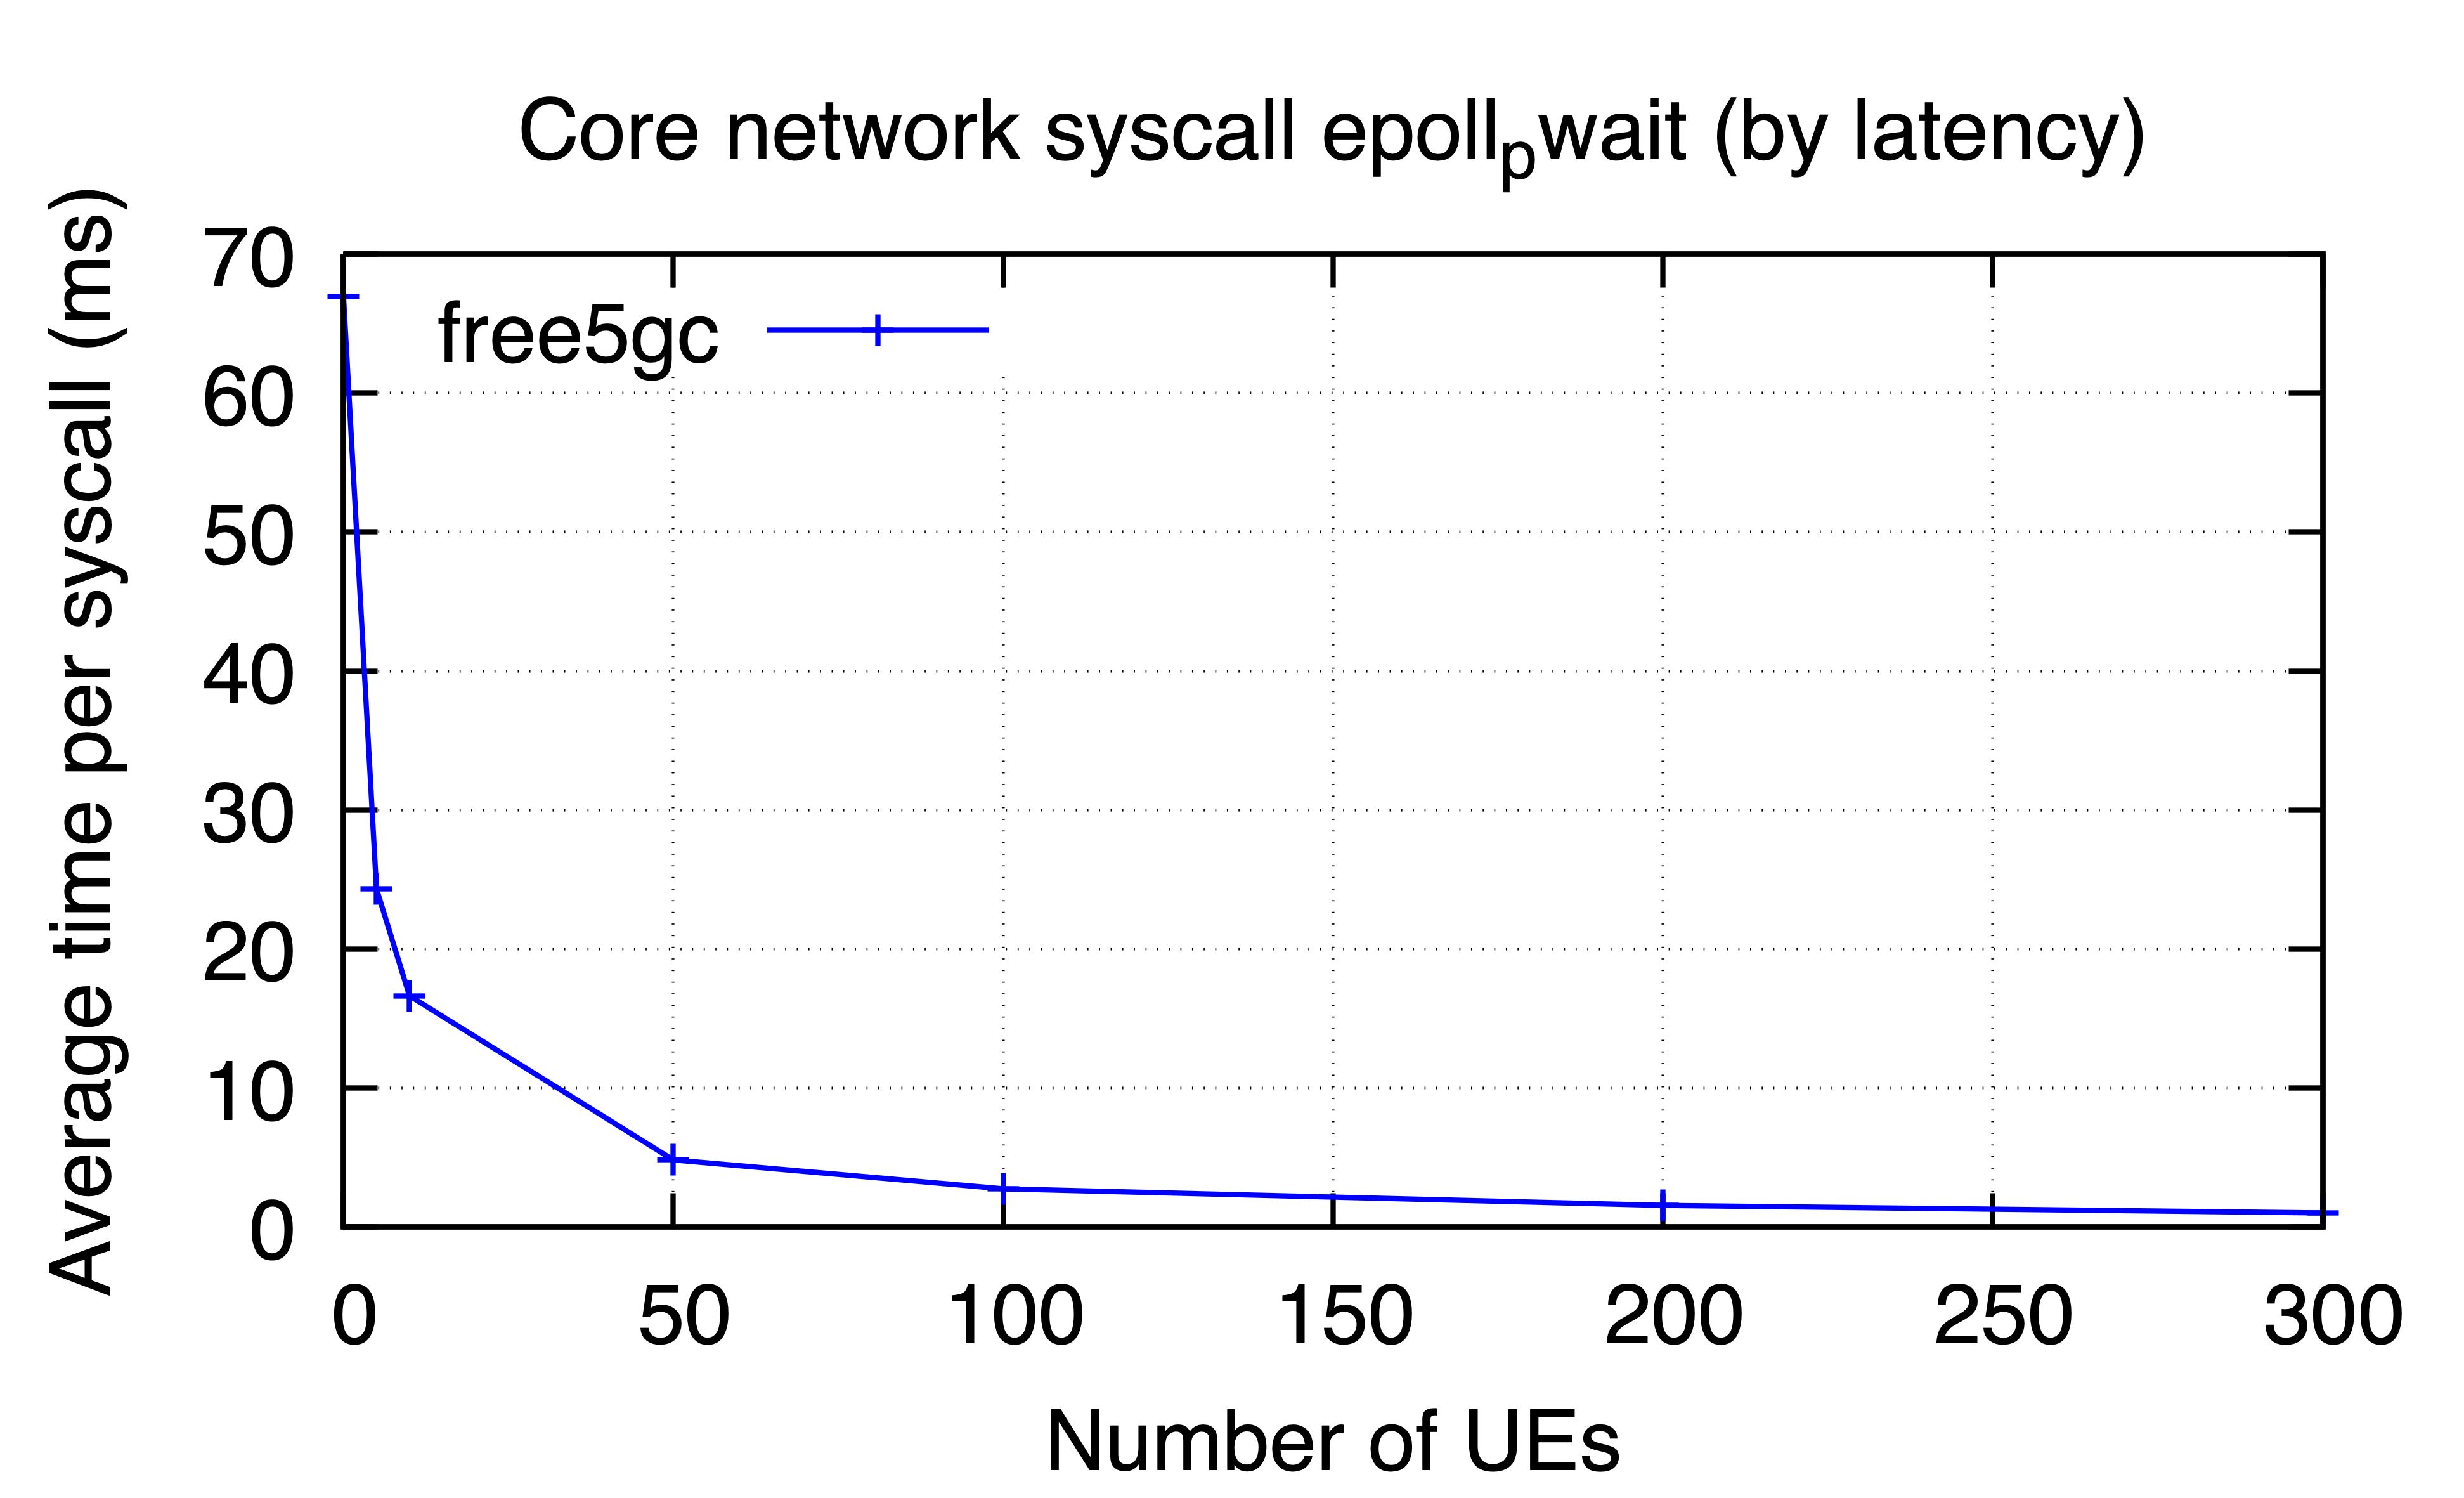

The data file committed next to this chart (first rows):
ues, free5gc
0, 66.94
5, 24.34
10, 16.64
50, 4.829
100, 2.751
200, 1.559
300, 1.016
